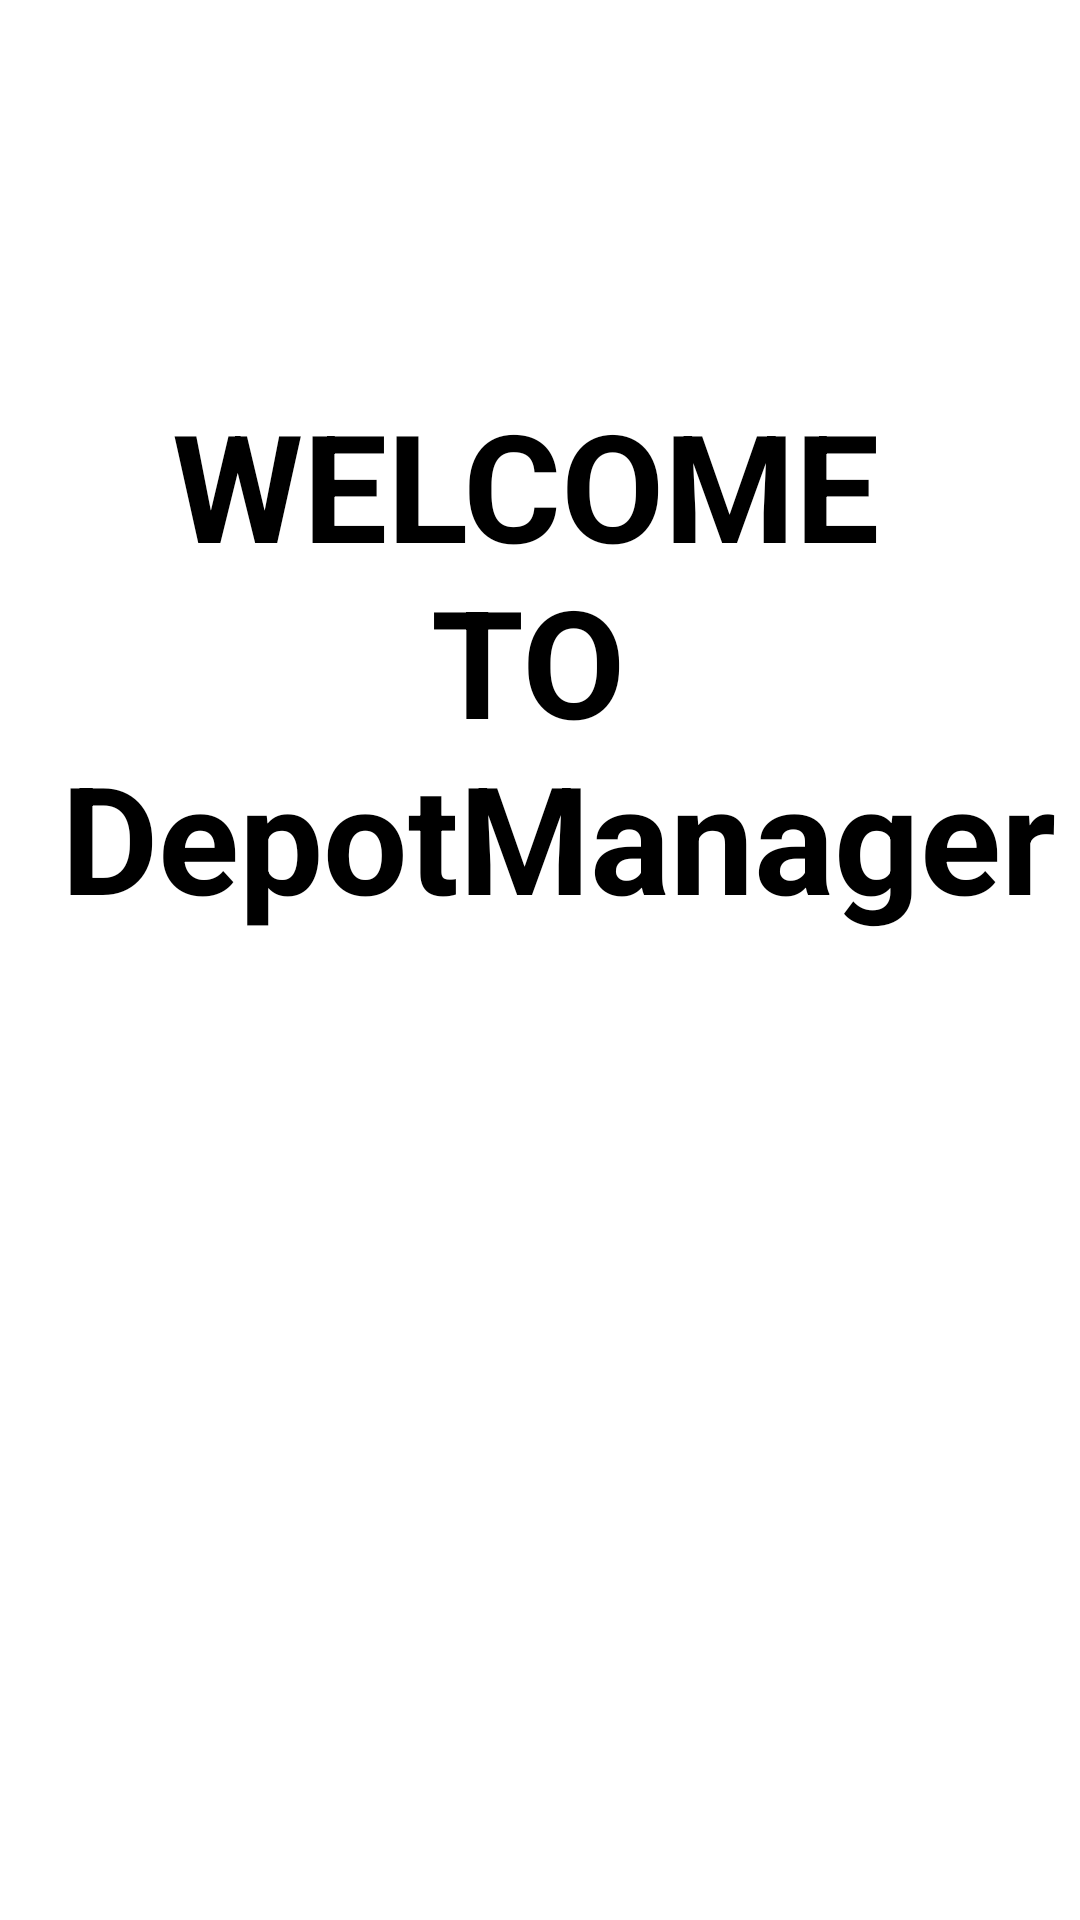

Android layout source for this screen:
<!-- AndroidManifest.xml: application theme Theme.DepotManager -->
<!-- res/layout/activity_welcome.xml -->
<?xml version="1.0" encoding="utf-8"?>
<androidx.constraintlayout.widget.ConstraintLayout xmlns:android="http://schemas.android.com/apk/res/android"
    xmlns:app="http://schemas.android.com/apk/res-auto"
    xmlns:tools="http://schemas.android.com/tools"
    android:layout_width="match_parent"
    android:layout_height="match_parent"
    android:id="@+id/vueWelcome"
    tools:context=".welcomeActivity">

    <TextView
        android:id="@+id/textView2"
        android:layout_width="wrap_content"
        android:layout_height="186dp"
        android:layout_marginTop="128dp"
        android:background="@color/white"
        android:textColor="@color/black"
        android:text="@string/welcome_message"
        android:textSize="50dp"
        android:textStyle="bold"
        app:layout_constraintEnd_toEndOf="parent"
        app:layout_constraintStart_toStartOf="parent"
        app:layout_constraintTop_toTopOf="parent" />

    <ImageView
        android:id="@+id/imageView"
        android:layout_width="193dp"
        android:layout_height="170dp"
        android:layout_marginTop="8dp"
        app:layout_constraintEnd_toEndOf="parent"
        app:layout_constraintStart_toStartOf="parent"
        app:layout_constraintTop_toBottomOf="@+id/textView2"
        app:srcCompat="@drawable/welcomeimage" />
</androidx.constraintlayout.widget.ConstraintLayout>
<!-- resources referenced by this layout -->
<resources>
  <color name="black">#000000</color>
  <color name="white">#FFFFFF</color>
  <string name="welcome_message">"    WELCOME\n           TO\n DepotManager"</string>
  <style name="Theme.DepotManager" parent="Theme.MaterialComponents.DayNight.DarkActionBar">
          
          <item name="colorPrimary">@color/purple_500</item>
          <item name="colorPrimaryVariant">@color/purple_700</item>
          <item name="colorOnPrimary">@color/white</item>
          
          <item name="colorSecondary">@color/teal_200</item>
          <item name="colorSecondaryVariant">@color/teal_700</item>
          <item name="colorOnSecondary">@color/black</item>
          
          <item name="android:statusBarColor" tools:targetApi="l">?attr/colorPrimaryVariant</item>
          
      </style>
  <color name="purple_500">#FF6200EE</color>
  <color name="purple_700">#FF3700B3</color>
  <color name="teal_200">#FF03DAC5</color>
  <color name="teal_700">#FF018786</color>
</resources>
